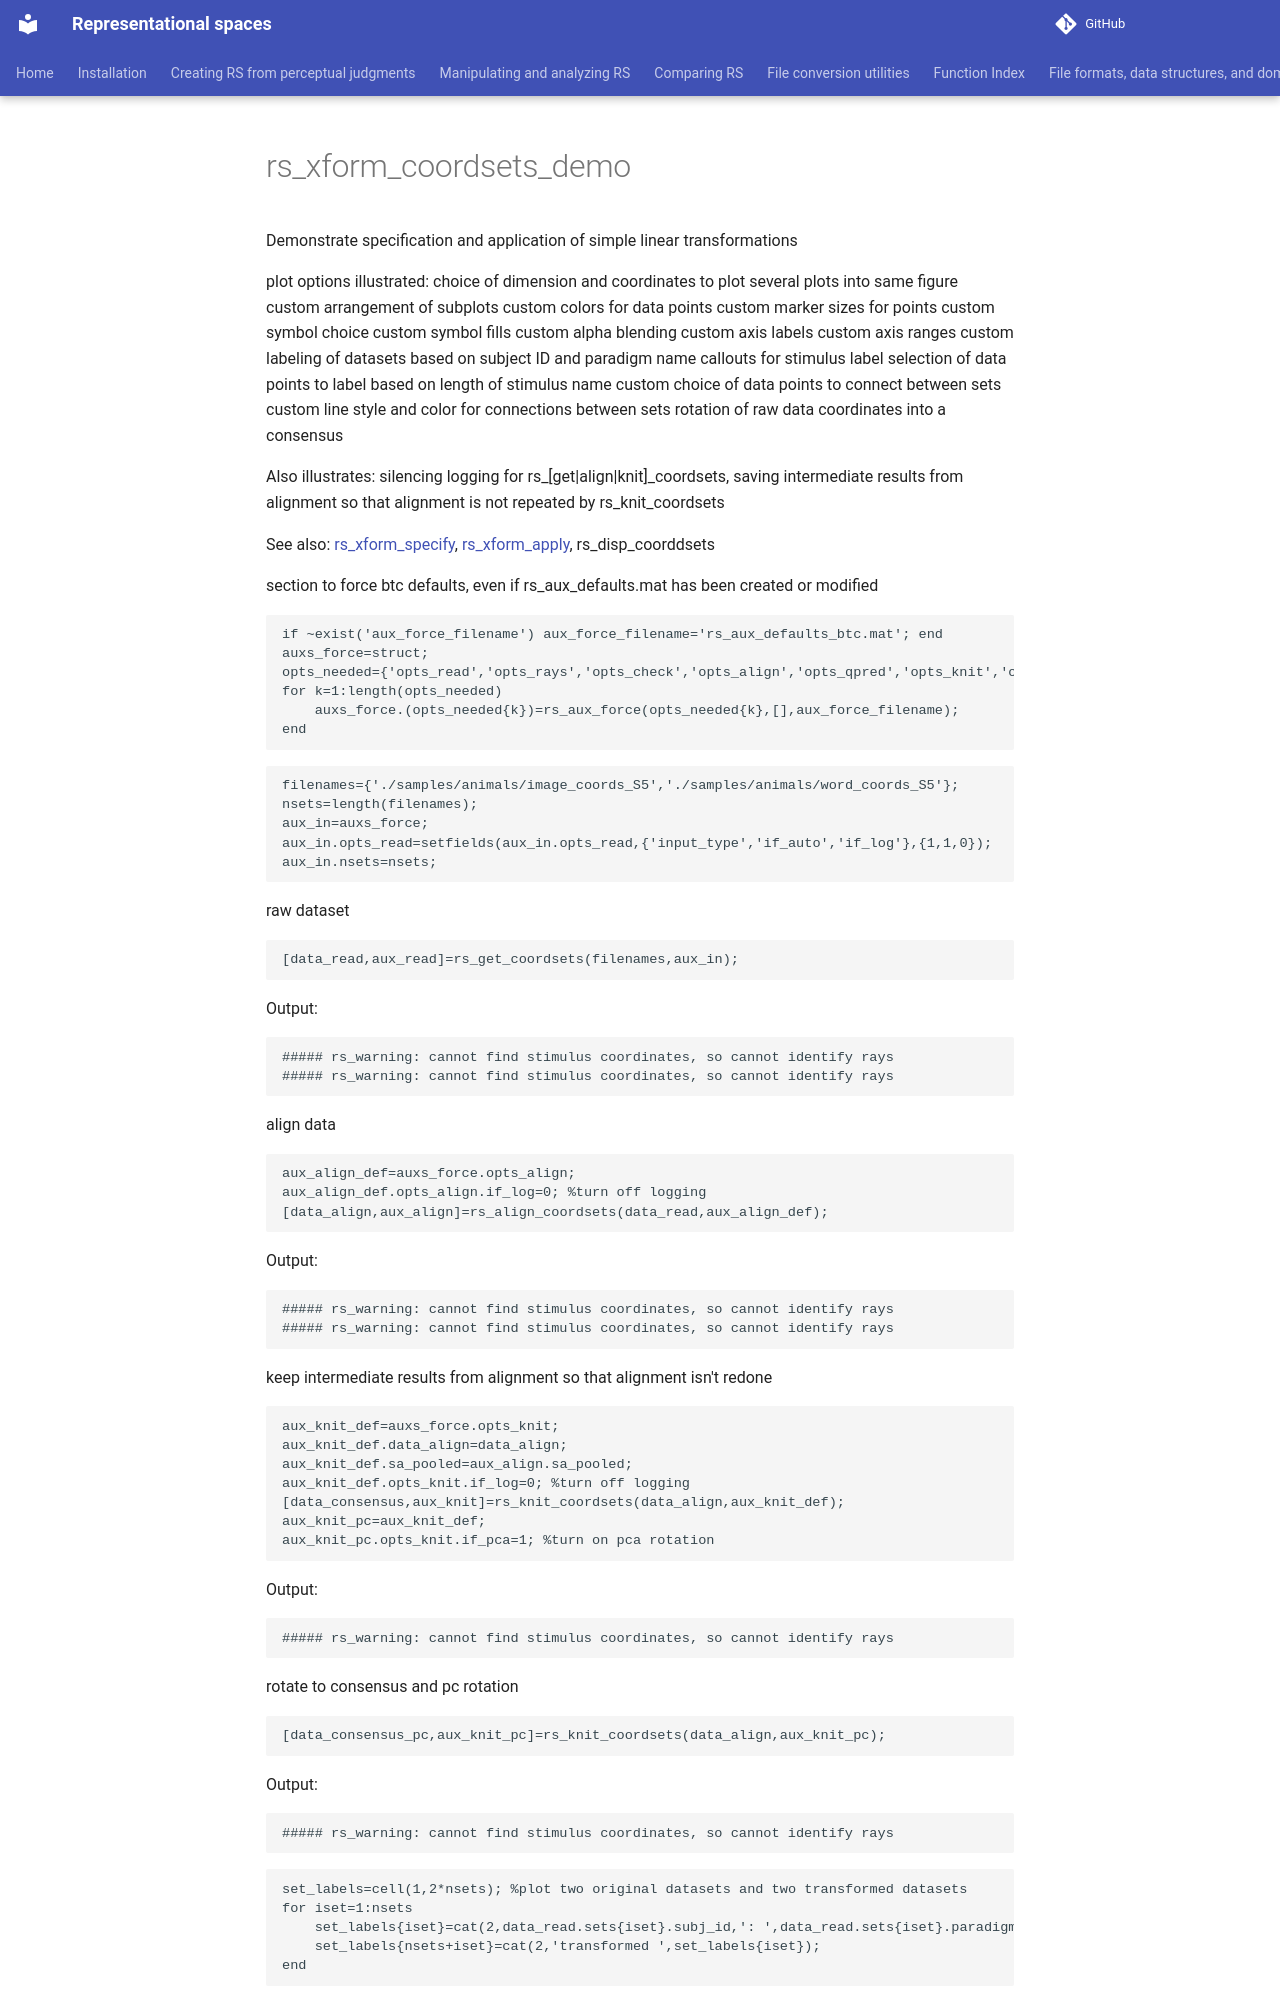

repository: jvlab/rs-software · page: mfiles/demos/rs_xform_coordsets_demo/index.html · generator: mkdocs

# rs_xform_coordsets_demo
Demonstrate specification and application of simple linear transformations

plot options illustrated:
 choice of dimension and coordinates to plot
 several plots into same figure
 custom arrangement of subplots
 custom colors for data points
 custom marker sizes for points
 custom symbol choice
 custom symbol fills
 custom alpha blending
 custom axis labels
 custom axis ranges
 custom labeling of datasets based on subject ID and paradigm name
 callouts for stimulus label
 selection of data points to label based on length of stimulus name
 custom choice of data points to connect between sets
 custom line style and color for connections between sets
 rotation of raw data coordinates into a consensus

Also illustrates:
 silencing logging for rs_[get|align|knit]_coordsets,
 saving intermediate results from alignment so that alignment is not repeated by rs_knit_coordsets

See also:  [rs_xform_specify](rs_xform_specify.md), [rs_xform_apply](rs_xform_apply.md), rs_disp_coorddsets


section to force btc defaults, even if rs_aux_defaults.mat has been created or modified

```matlab
if ~exist('aux_force_filename') aux_force_filename='rs_aux_defaults_btc.mat'; end
auxs_force=struct;
opts_needed={'opts_read','opts_rays','opts_check','opts_align','opts_qpred','opts_knit','opts_xform','opts_disp'};
for k=1:length(opts_needed)
    auxs_force.(opts_needed{k})=rs_aux_force(opts_needed{k},[],aux_force_filename);
end
```

```matlab
filenames={'./samples/animals/image_coords_S5','./samples/animals/word_coords_S5'};
nsets=length(filenames);
aux_in=auxs_force;
aux_in.opts_read=setfields(aux_in.opts_read,{'input_type','if_auto','if_log'},{1,1,0});
aux_in.nsets=nsets;
```

raw dataset

```matlab
[data_read,aux_read]=rs_get_coordsets(filenames,aux_in);
```

Output:

```text
##### rs_warning: cannot find stimulus coordinates, so cannot identify rays
##### rs_warning: cannot find stimulus coordinates, so cannot identify rays
```

align data

```matlab
aux_align_def=auxs_force.opts_align;
aux_align_def.opts_align.if_log=0; %turn off logging
[data_align,aux_align]=rs_align_coordsets(data_read,aux_align_def);
```

Output:

```text
##### rs_warning: cannot find stimulus coordinates, so cannot identify rays
##### rs_warning: cannot find stimulus coordinates, so cannot identify rays
```
